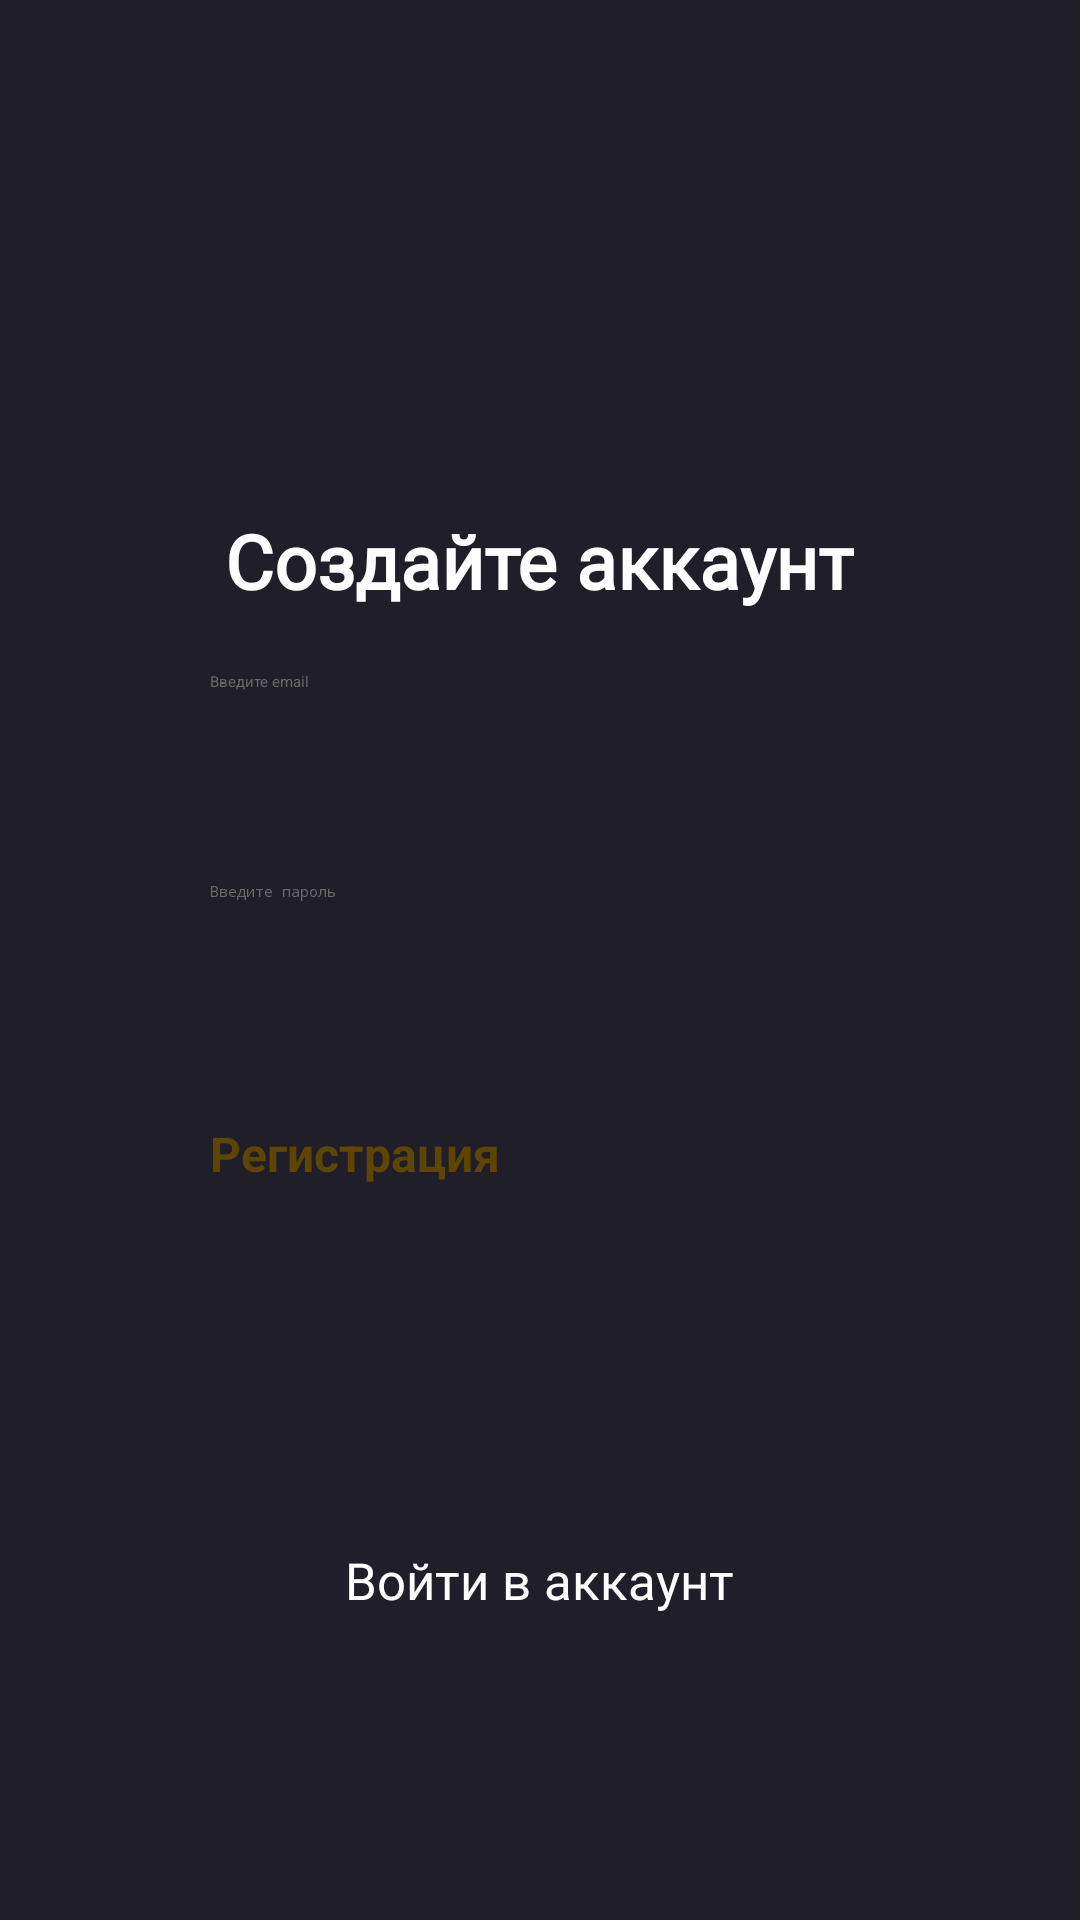

The Android layout XML behind this screen, and the referenced resources:
<!-- AndroidManifest.xml: application theme Theme.RegistrationPage -->
<!-- res/layout/activity_register.xml -->
<?xml version="1.0" encoding="utf-8"?>
<LinearLayout xmlns:android="http://schemas.android.com/apk/res/android"
    xmlns:app="http://schemas.android.com/apk/res-auto"
    xmlns:tools="http://schemas.android.com/tools"
    android:id="@+id/main"
    android:layout_width="match_parent"
    android:layout_height="match_parent"
    android:orientation="vertical"
    android:background="#201E28"
    tools:context=".MainActivity">

    <TextView
        android:layout_width="wrap_content"
        android:layout_height="wrap_content"
        android:fontFamily="@font/inter_bold"
        android:textColor="#fdfdfd"
        android:layout_gravity="center"
        android:layout_marginTop="170dp"
        android:textSize="25sp"
        android:textStyle="bold"
        android:text="Создайте аккаунт" />

    <EditText
        android:id="@+id/user_email"
        android:layout_width="220dp"
        android:layout_height="50dp"
        android:ems="10"
        android:inputType="textEmailAddress"
        android:textColorHint="#6a6a6a"
        android:layout_marginTop="20dp"
        android:layout_gravity="center"
        android:textColor="#fdfdfd"
        android:hint="Введите email" />

    <EditText
        android:id="@+id/user_pass"
        android:layout_width="220dp"
        android:layout_height="50dp"
        android:ems="10"
        android:inputType="textPassword"
        android:textColorHint="#6a6a6a"
        android:layout_marginTop="20dp"
        android:layout_gravity="center"
        android:textColor="#fdfdfd"
        android:hint="Введите пароль" />

    <Button
        android:id="@+id/button_reg"
        android:layout_width="220dp"
        android:layout_height="wrap_content"
        android:text="Регистрация"
        android:textStyle="bold"
        android:textSize="16sp"
        android:textColor="#5e4602"
        android:layout_gravity="center"
        android:backgroundTint="#e2a600"
        android:layout_marginTop="30dp"/>

    <TextView
        android:id="@+id/link_to_auth"
        android:layout_width="wrap_content"
        android:layout_height="wrap_content"
        android:layout_gravity="center"
        android:layout_marginTop="120dp"
        android:fontFamily="@font/inter_medium"
        android:text="Войти в аккаунт"
        android:textColor="#fdfdfd"
        android:textSize="17sp" />

</LinearLayout>
<!-- resources referenced by this layout -->
<resources>
  <style name="Theme.RegistrationPage" parent="Base.Theme.RegistrationPage">
      
      <item name="android:navigationBarColor">@android:color/transparent</item>
      <item name="android:statusBarColor">@android:color/transparent</item>
      <item name="android:windowLightStatusBar">?attr/isLightTheme</item>
    </style>
</resources>
